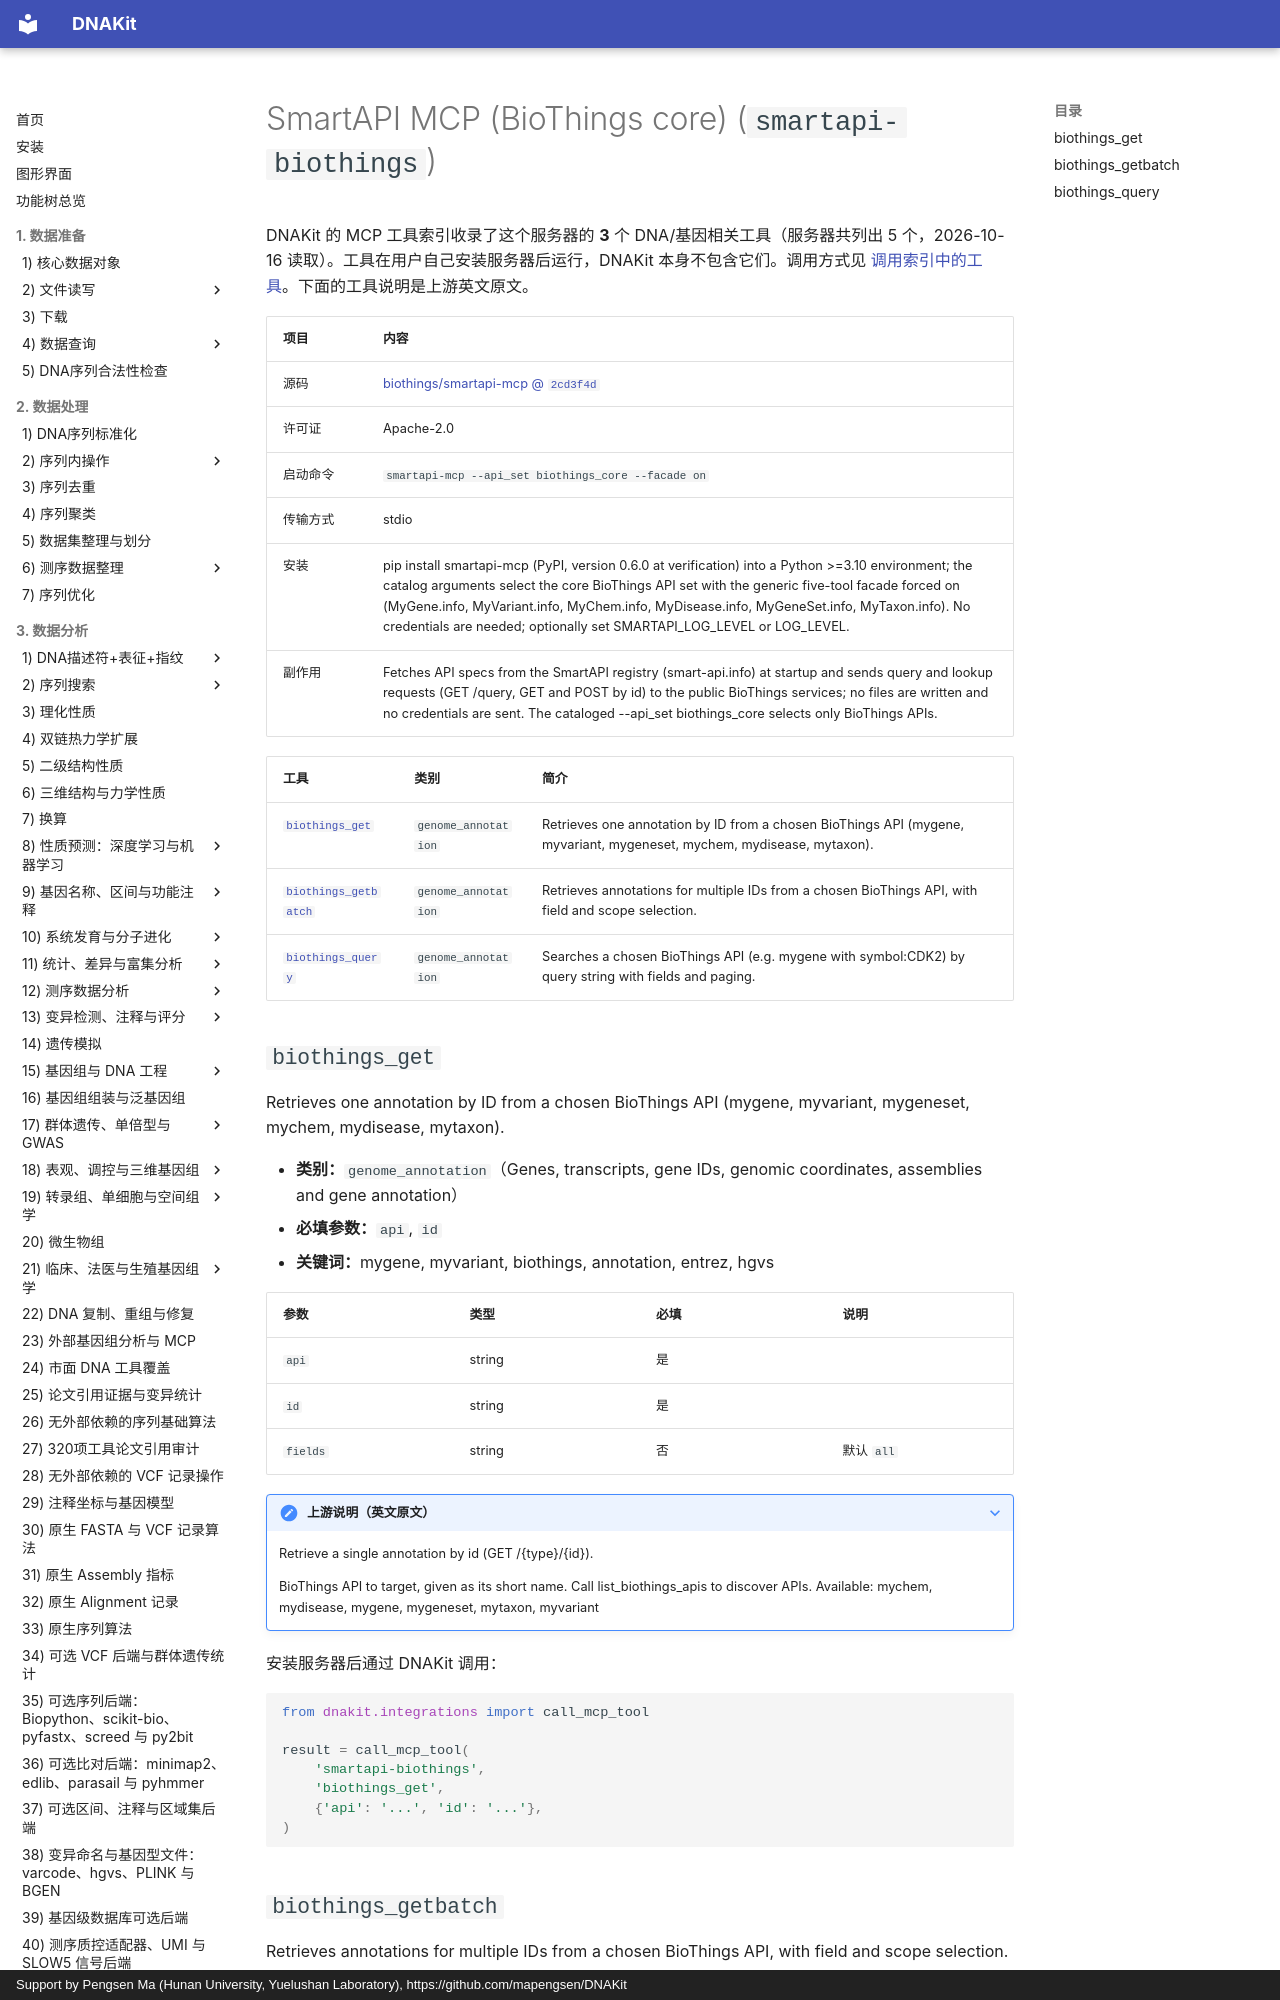

repository: mapengsen/DNAKit · page: llm_tools/mcp_tools/smartapi-biothings/index.html · generator: mkdocs · copyright: Support by Pengsen Ma (Hunan University, Yuelushan Laboratory), https://github.com/mapengsen/DNAKit

# SmartAPI MCP (BioThings core) (`smartapi-biothings`)

DNAKit 的 MCP 工具索引收录了这个服务器的 **3** 个 DNA/基因相关工具（服务器共列出 5 个，2026-10-16 读取）。工具在用户自己安装服务器后运行，DNAKit 本身不包含它们。调用方式见 [调用索引中的工具](../../api/features/111_mcp_tool_index.md#4-calling-a-tool-that-was-found)。下面的工具说明是上游英文原文。
